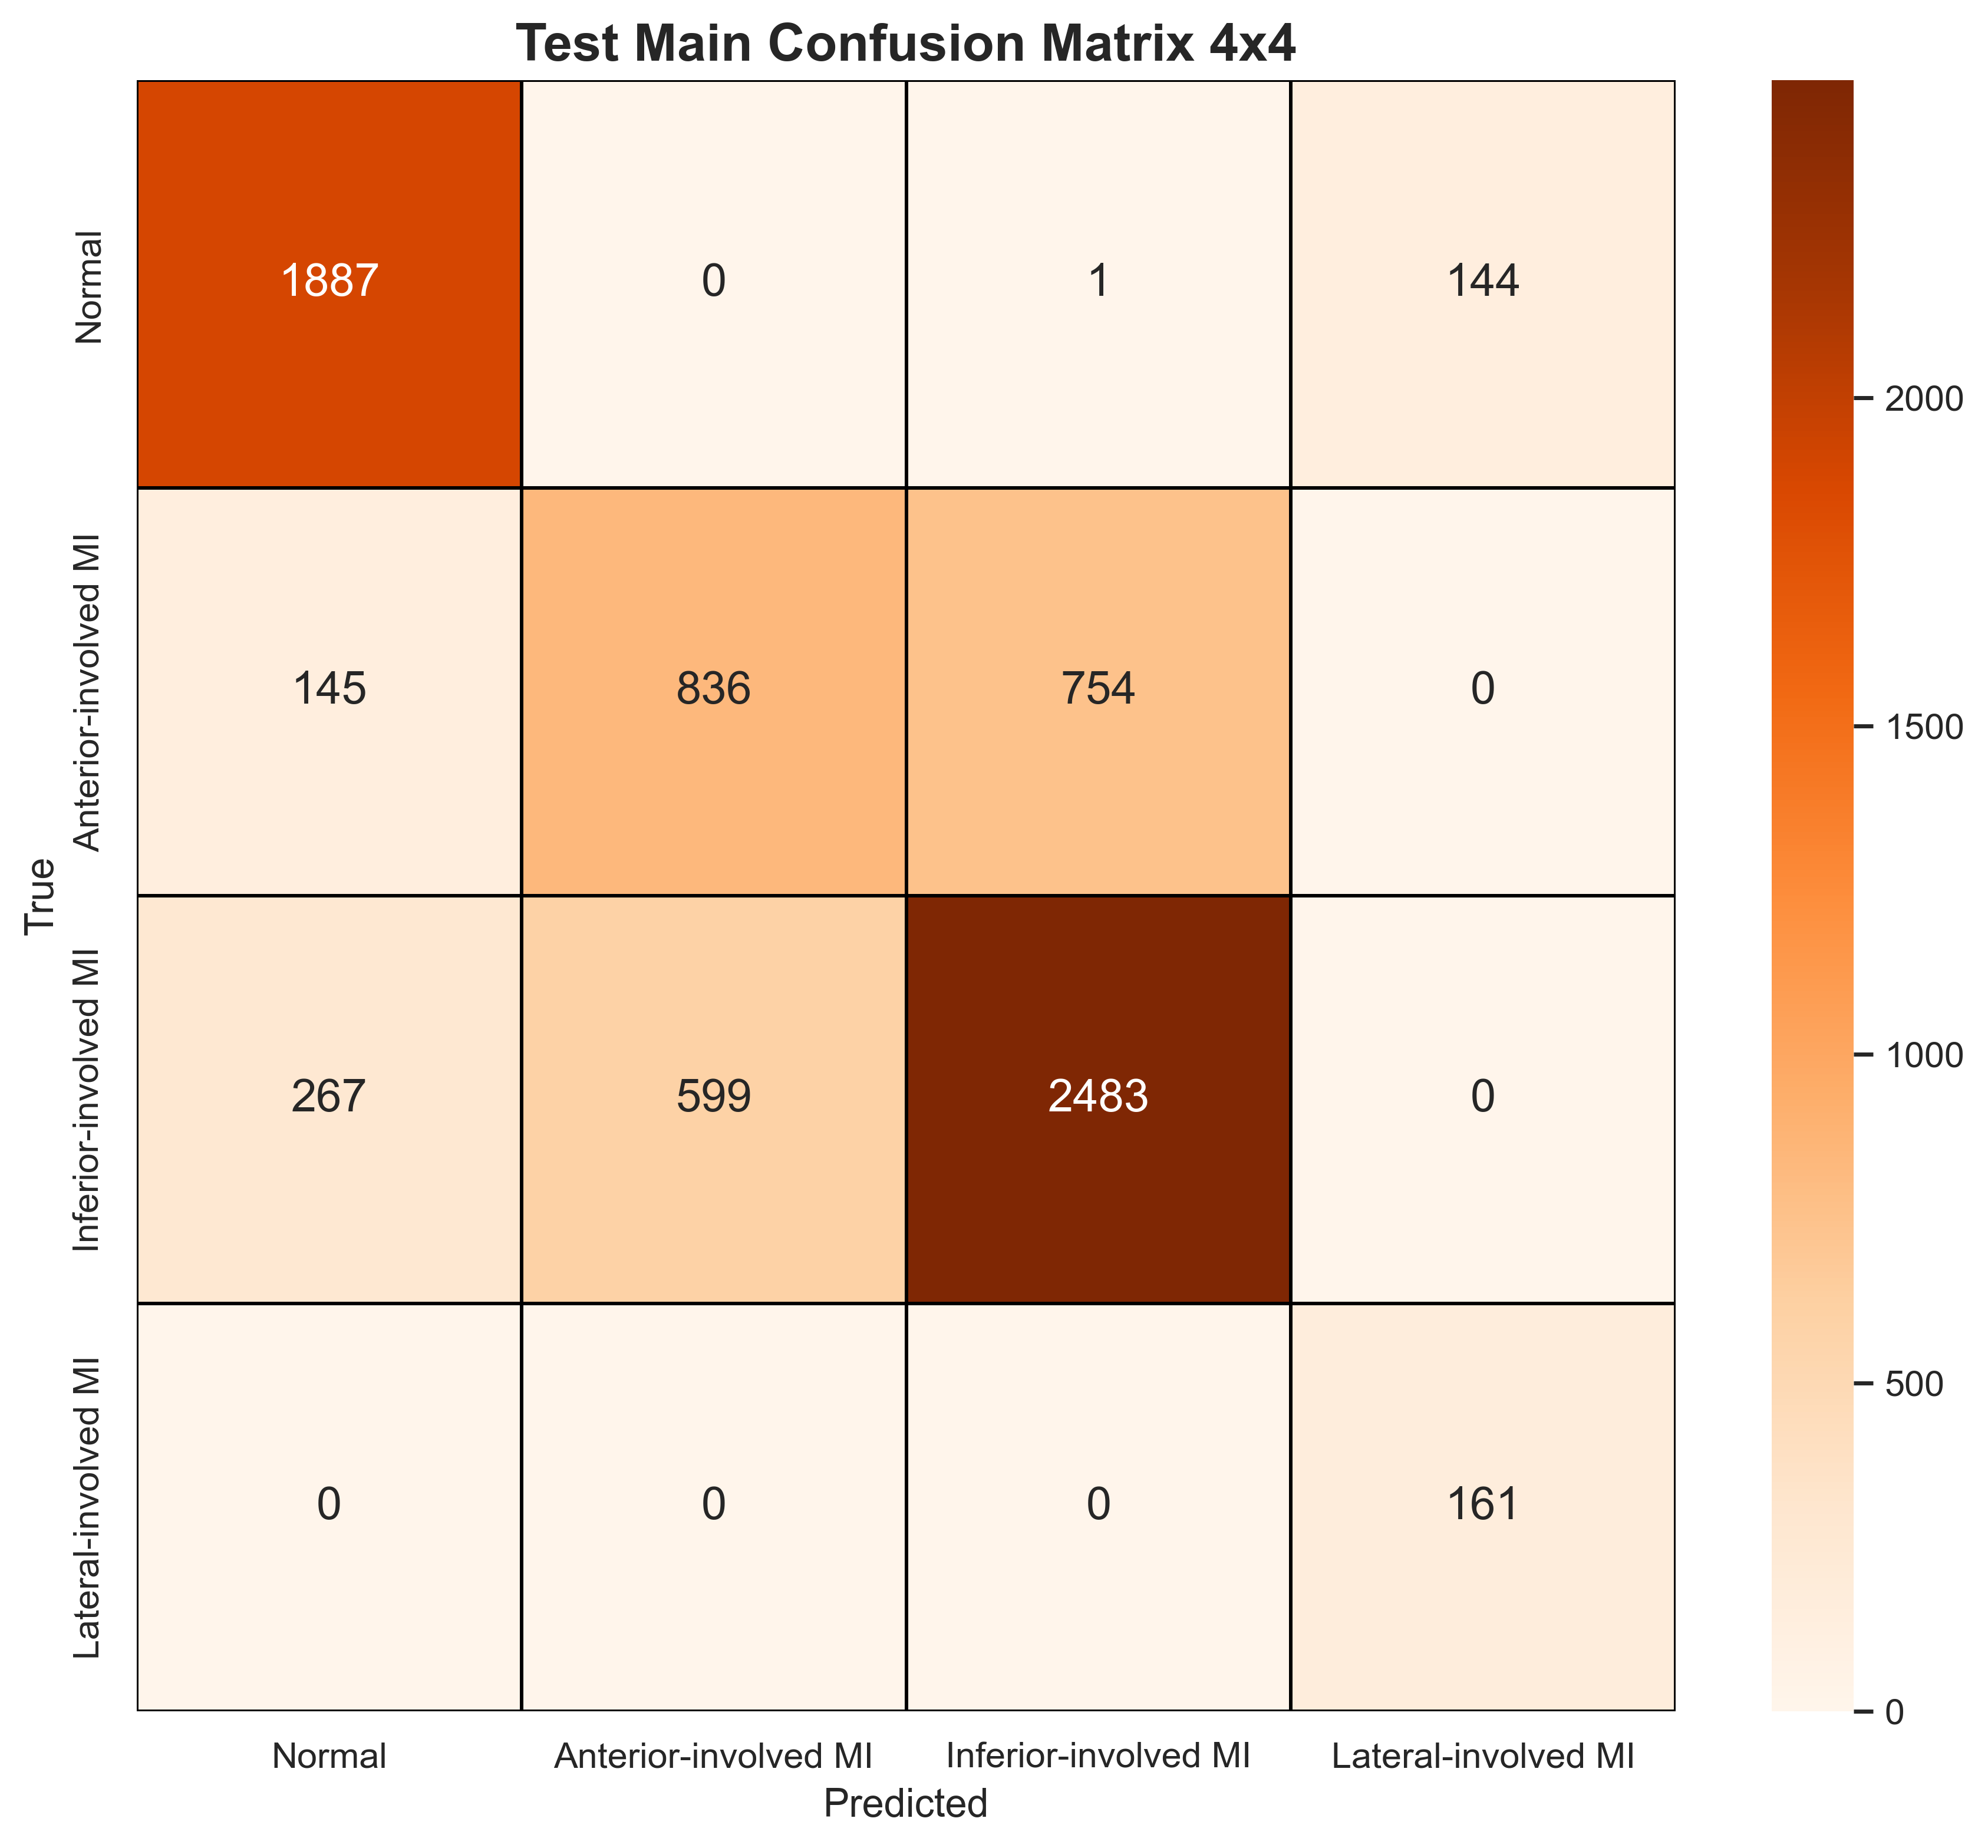

The data file committed next to this chart (first rows):
, Normal, Anterior-involved MI, Inferior-involved MI, Lateral-involved MI
Normal, 1887, 0, 1, 144
Anterior-involved MI, 145, 836, 754, 0
Inferior-involved MI, 267, 599, 2483, 0
Lateral-involved MI, 0, 0, 0, 161
